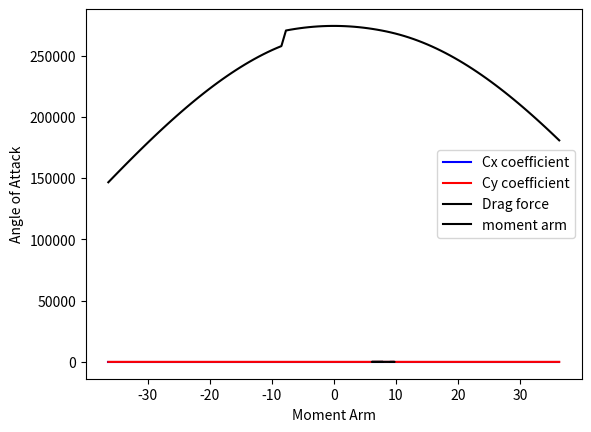

This chart was generated by the following Python code:
import numpy as np
import matplotlib.pyplot as plt

class bluntBody:
    def __init__(self, B, c, vel, rho_at, Rc,a):
        self.a = a           # Cone length
        self.B = B           # Cone maximum radius
        self.c = c           # Cone to sphere base (arc height of hemisphere)
        self.vel = vel       # velocity for aerodynamic calculations
        self.rho_at = rho_at # atmospheric density
        self.Rc = Rc         # Cone minimum radius

        #derived geometery
        self.R = (2*B)**2 / (8*c) + c/2          #Radius of the hemisphere
        assert self.R >= B, "Hemisphere radius is too small, must be >= B"
        self.mu_b = np.arccos((self.R - c)/self.R)
        self.alpha_max = np.pi/2 - self.mu_b
        self.w = np.arctan(B / ((B*a) / (B-Rc)))


    def compute_aerodynamics(self):
        self.alpha = np.linspace(-1 * self.alpha_max, self.alpha_max, 100)
        self.C_x = 0.5 * (np.sin(self.alpha)**2) * (np.sin(self.mu_b)**2) + \
              (1 + np.cos(self.mu_b)**2) * (np.cos(self.alpha)**2)
        self.C_y = np.sin(self.alpha) * np.cos(self.alpha) * (np.sin(self.mu_b)**2)

        self.C_x_tilde = []
        self.C_y_tilde = []
        for a in self.alpha:
            rho_str = np.arccos(-1 * np.tan(self.w) / np.tan(a))
            if np.abs(a) >= self.w:
                C_x_t = -1*((np.sin(a)**2)*(np.cos(self.w)**2)/np.pi)*(((1 + (2*(np.cos(rho_str)**2)))*(np.pi - rho_str)) + (3*np.sin(rho_str)*np.cos(rho_str)))
                self.C_x_tilde.append(C_x_t)
                C_y_t = (2 * (np.sin(a))**2 * (np.cos(self.w))**2 / np.pi)*(((np.pi - rho_str)*(np.cos(rho_str))) + ((np.sin(rho_str)/3)*(2 + (np.cos(rho_str))**2)))*(1/np.tan(self.w))
                self.C_y_tilde.append(C_y_t)
            else:
                self.C_x_tilde.append(0)
                self.C_y_tilde.append(0)
        
        self.D_x = 0.5 * self.rho_at * self.vel**2 * np.pi*self.B**2 * (self.C_x + self.C_x_tilde)
    
    def plots(self):
        plt.plot(self.alpha * 180/np.pi, self.C_x + self.C_x_tilde, label="Cx coefficient", color="blue")
        plt.plot(self.alpha * 180/np.pi, self.C_y + self.C_y_tilde, label="Cy coefficient", color="red")
        plt.plot(self.alpha * 180/np.pi, self.D_x, label = "Drag force", color = "black")
        plt.legend()
        plt.show()

    def draw_geom(self):
        #hemisphere meshgrid
        mu = np.linspace(0, self.mu_b, 100)
        rho = np.linspace(0, 2*np.pi)
        mu,rho = np.meshgrid(mu, rho)

        # Hemisphere parametric equations (front)
        x_sphere = self.R * (1 - np.cos(mu))  # Modified to start at x=R and go backward
        y_sphere = self.R * np.sin(mu) * np.cos(rho)
        z_sphere = self.R * np.sin(mu) * np.sin(rho)

        # Cone meshgrid
        x_cone = np.linspace(c, c+a, 100)
        rho_cone = np.linspace(0, 2*np.pi, 100)
        x_cone, rho_cone = np.meshgrid(x_cone, rho_cone)

        #cone parameteric equations
        r_cone = B - (self.Rc/a)*(x_cone-c)
        y_cone = r_cone * np.cos(rho_cone)
        z_cone = r_cone * np.sin(rho_cone)

        # Plotting
        fig = plt.figure(figsize=(10, 7))
        ax = fig.add_subplot(111, projection='3d')

        # Hemisphere (front)
        ax.plot_surface(x_sphere, y_sphere, z_sphere, color='skyblue', alpha=0.9)

        # Cone (extending backward)
        ax.plot_surface(x_cone, y_cone, z_cone, color='lightcoral', alpha=0.9)

        # Labels and aspect
        ax.set_xlabel('x')
        ax.set_ylabel('y')
        ax.set_zlabel('z')
        ax.set_title('Blunt Body (Hemisphere + Cone)')
        ax.set_box_aspect([2, 1, 1])  # Wider x to show elongation

        plt.show()

    def stability(self):
        Y = np.array(self.C_y)
        Y_tilde = np.array(self.C_y_tilde)
        self.xb = self.R*(1 - np.cos(self.mu_b))
        x_tilde = self.xb + (self.a - (2*self.a / 3*(np.cos(self.w))**2))
        self.Y_cap = 0.5 * self.rho_at * self.vel**2 * np.pi*self.B**2 * Y
        self.Y_cone = 0.5 * self.rho_at * self.vel**2 * np.pi*self.B**2 * Y_tilde
        self.x_moment_arm = ((self.R*self.Y_cap) + (x_tilde*self.Y_cone)) / (self.Y_cap + self.Y_cone)
        
        plt.xlabel("Moment Arm")
        plt.ylabel("Angle of Attack")
        plt.plot(self.x_moment_arm, self.alpha * 180/np.pi, label = "moment arm", color = "black")
        plt.legend()
        plt.show()

if __name__ == "__main__":
    B = 4.94
    c = 2.5
    vel = 4000
    rho_at = 3.31E-04
    Rc = 2.47
    a = 17.57

    body = bluntBody(B, c, vel, rho_at, Rc, a
    )

    body.compute_aerodynamics()

    body.plots()

    body.stability()